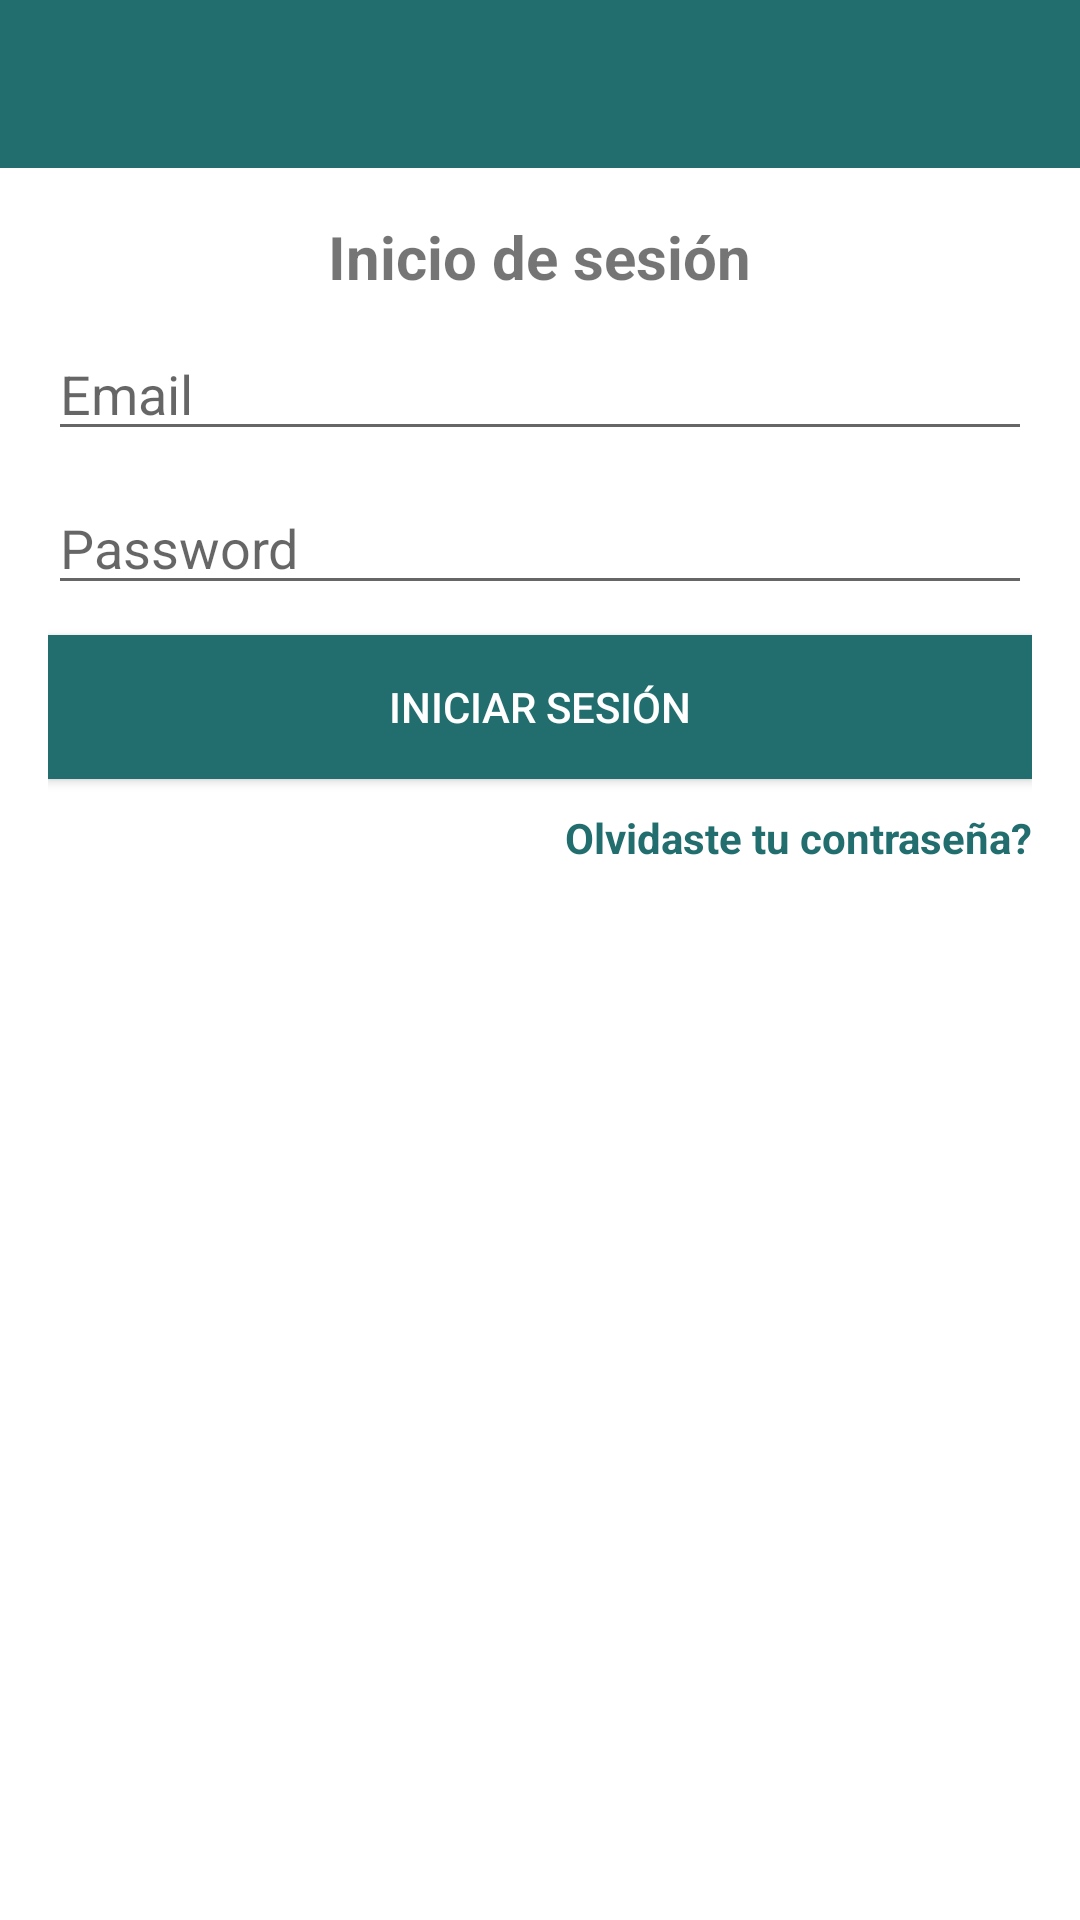

The Android layout XML behind this screen, and the referenced resources:
<!-- AndroidManifest.xml: application theme Theme.ChatApp -->
<!-- res/layout/activity_login.xml -->
<?xml version="1.0" encoding="utf-8"?>
<RelativeLayout xmlns:android="http://schemas.android.com/apk/res/android"
    xmlns:app="http://schemas.android.com/apk/res-auto"
    xmlns:tools="http://schemas.android.com/tools"
    android:layout_width="match_parent"
    android:layout_height="match_parent"
    tools:context=".LoginActivity">

    <include
        android:id="@+id/toolbar"
        layout="@layout/bar_layout" />

    <LinearLayout
        android:layout_width="match_parent"
        android:layout_height="wrap_content"
        android:layout_below="@id/toolbar"
        android:gravity="center_horizontal"
        android:orientation="vertical"
        android:padding="16dp">

        <TextView
            android:layout_width="wrap_content"
            android:layout_height="wrap_content"
            android:text="Inicio de sesión"
            android:textSize="20sp"
            android:textStyle="bold" />

        <EditText
            android:id="@+id/email"
            android:layout_width="match_parent"
            android:layout_height="wrap_content"
            android:layout_marginTop="10dp"
            android:hint="Email"
            android:inputType="textEmailAddress" />

        <EditText
            android:id="@+id/password"
            android:layout_width="match_parent"
            android:layout_height="wrap_content"
            android:layout_marginTop="10dp"
            android:hint="Password"
            android:inputType="textPassword" />

        <Button
            android:id="@+id/btn_login"
            android:layout_width="match_parent"
            android:layout_height="wrap_content"
            android:layout_marginTop="10dp"
            android:background="@color/colorPrimaryDark"
            android:text="INICIAR SESIÓN"
            android:textColor="#fff" />

        <TextView
            android:id="@+id/forgot_password"
            android:layout_width="wrap_content"
            android:layout_height="wrap_content"
            android:layout_gravity="end"
            android:layout_marginTop="10dp"
            android:gravity="center"
            android:text="Olvidaste tu contraseña?"
            android:textColor="@color/colorPrimaryDark"
            android:textStyle="bold" />

    </LinearLayout>
</RelativeLayout>
<!-- res/layout/bar_layout.xml (included above) -->
<?xml version="1.0" encoding="utf-8"?>
<androidx.appcompat.widget.Toolbar xmlns:android="http://schemas.android.com/apk/res/android"
    android:id="@+id/toolbar"
    android:layout_width="match_parent"
    android:layout_height="wrap_content"
    android:background="@color/colorPrimaryDark"
    android:popupTheme="@style/MenuStyle"
    android:theme="@style/Theme.AppCompat.Light.DarkActionBar">


</androidx.appcompat.widget.Toolbar>
<!-- resources referenced by this layout -->
<resources>
  <color name="colorPrimaryDark">#226e6e</color>
  <style name="MenuStyle" parent="Theme.AppCompat.Light">
          <item name="android:background">@android:color/white</item>
      </style>
  <style name="Theme.ChatApp" parent="Theme.MaterialComponents.DayNight.NoActionBar">
          
          <item name="colorPrimary">@color/purple_500</item>
          <item name="colorPrimaryVariant">@color/purple_700</item>
          <item name="colorOnPrimary">@color/white</item>
          
          <item name="colorSecondary">@color/teal_200</item>
          <item name="colorSecondaryVariant">@color/teal_700</item>
          <item name="colorOnSecondary">@color/black</item>
          
          <item name="android:statusBarColor" tools:targetApi="l">?attr/colorPrimaryVariant</item>
          
      </style>
  <color name="purple_500">#009688</color>
  <color name="purple_700">#009688</color>
  <color name="white">#FFFFFFFF</color>
  <color name="teal_200">#FF03DAC5</color>
  <color name="teal_700">#FF018786</color>
  <color name="black">#FF000000</color>
</resources>
